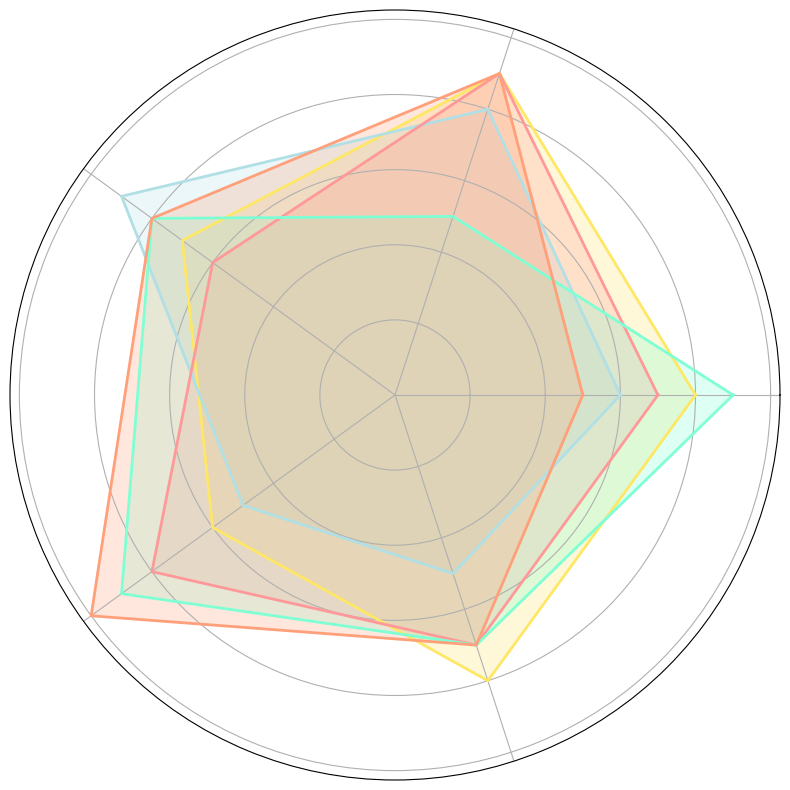

This figure's Python source:
import numpy as np
import matplotlib.pyplot as plt

categories = ['Vitamin C', 'Fiber', 'Antioxidants', 'Natural Sugars', 'Water Content']
fruits = ['Apple', 'Banana', 'Orange', 'Strawberry', 'Blueberry']

data = {
    'Apple': [8, 9, 7, 6, 8],
    'Banana': [6, 8, 9, 5, 5],
    'Orange': [7, 9, 6, 8, 7],
    'Strawberry': [9, 5, 8, 9, 7],
    'Blueberry': [5, 9, 8, 10, 7]
}

num_vars = len(categories)

def create_radar_chart(ax, data, color):
    angles = np.linspace(0, 2 * np.pi, num_vars, endpoint=False).tolist()
    data += data[:1]
    angles += angles[:1]
    ax.fill(angles, data, color=color, alpha=0.25)
    ax.plot(angles, data, color=color, linewidth=2)
    ax.set_yticklabels([])
    ax.set_xticks(angles[:-1])
    ax.set_xticklabels([])  # removed category labels

fig, ax = plt.subplots(figsize=(8, 8), subplot_kw=dict(polar=True))

colors = ['#FFE766', '#B0E0E6', '#FF9999', '#7FFFD4', '#FFA07A']

for fruit, color in zip(fruits, colors):
    create_radar_chart(ax, data[fruit], color)

# Removed the title for the chart

plt.tight_layout()
plt.show()
